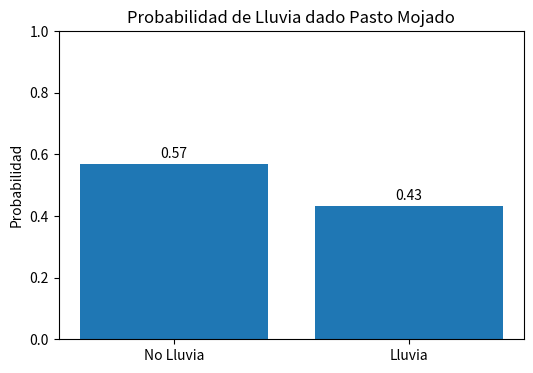

This chart was generated by the following Python code:
import numpy as np
import matplotlib.pyplot as plt

# =========================================
# RED BAYESIANA SIMPLE
#
# Lluvia ----\
#              ---> Pasto Mojado
# Aspersor --/
# =========================================


# =========================================
# 1. Probabilidades iniciales
# =========================================

# P(Lluvia)
# [No lluvia, Lluvia]
P_lluvia = np.array([0.8, 0.2])

# P(Aspersor)
# [No aspersor, Aspersor]
P_aspersor = np.array([0.7, 0.3])


# =========================================
# 2. Probabilidad condicional
# P(PastoMojado | Lluvia, Aspersor)
# =========================================

# Estructura:
#
# P_pasto[Lluvia][Aspersor][Pasto]
#
# Pasto:
# 0 = No mojado
# 1 = Mojado

P_pasto = np.array([

    # Lluvia = 0 (No lluvia)
    [
        [0.9, 0.1],   # Aspersor = 0
        [0.4, 0.6]    # Aspersor = 1
    ],

    # Lluvia = 1 (Lluvia)
    [
        [0.3, 0.7],   # Aspersor = 0
        [0.1, 0.9]    # Aspersor = 1
    ]

])


# =========================================
# 3. Calcular:
# P(Lluvia | Pasto Mojado)
# =========================================

# =========================================
# Numerador:
# P(Lluvia y Pasto Mojado)
# =========================================

P_L_y_M = 0

for aspersor in [0, 1]:

    # P(Lluvia)
    P_L = P_lluvia[1]

    # P(Aspersor)
    P_A = P_aspersor[aspersor]

    # P(Pasto mojado | Lluvia, Aspersor)
    P_M_dado = P_pasto[1][aspersor][1]

    # Multiplicación conjunta
    P_L_y_M += P_L * P_A * P_M_dado


# =========================================
# Denominador:
# P(Pasto Mojado)
# =========================================

P_M = 0

for lluvia in [0, 1]:
    for aspersor in [0, 1]:

        P_L = P_lluvia[lluvia]

        P_A = P_aspersor[aspersor]

        P_M_dado = P_pasto[lluvia][aspersor][1]

        P_M += P_L * P_A * P_M_dado


# =========================================
# Aplicar Regla de Bayes
# =========================================

P_L_dado_M = P_L_y_M / P_M


# =========================================
# Mostrar resultados
# =========================================

print("=================================")
print("RESULTADOS")
print("=================================")

print(f"P(Pasto Mojado) = {P_M:.4f}")

print(f"P(Lluvia y Pasto Mojado) = {P_L_y_M:.4f}")

print(f"P(Lluvia | Pasto Mojado) = {P_L_dado_M:.4f}")

print("=================================")


# =========================================
# 4. Graficar resultados
# =========================================

labels = ['No Lluvia', 'Lluvia']

valores = [
    1 - P_L_dado_M,
    P_L_dado_M
]

plt.figure(figsize=(6, 4))

plt.bar(labels, valores)

plt.title('Probabilidad de Lluvia dado Pasto Mojado')

plt.ylabel('Probabilidad')

plt.ylim(0, 1)

# Mostrar valores encima de las barras
for i, v in enumerate(valores):
    plt.text(i, v + 0.02, f"{v:.2f}", ha='center')

plt.show()
